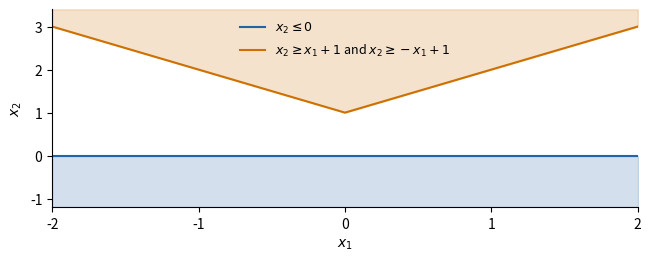

Write the Python code that produced this figure. (Note: this script raises an exception after producing the figure.)
from pathlib import Path
import numpy as np
import matplotlib
matplotlib.use("Agg")
import matplotlib.pyplot as plt

A = np.array([[0, 1], [1, -1], [-1, -1]])
b = np.array([0, -1, -1])
p = np.array([2, 1, 1])
assert (p >= 0).all() and (A.T @ p == 0).all() and b @ p < 0
# Witnesses after omitting rows 0, 1, and 2, respectively.
for omitted, x in enumerate([[0, 1], [1, 0], [-1, 0]]):
    keep = np.arange(3) != omitted
    assert (A[keep] @ x <= b[keep]).all()
print("Certificate: A.T @ p =", A.T @ p, "; b @ p =", b @ p)
print("Every pair of inequalities is feasible: True")

u = np.linspace(-2, 2, 401)
fig, ax = plt.subplots(figsize=(6.4, 2.5), layout="constrained")
ax.fill_between(u, -1.2, 0, color="#2463A6", alpha=0.2)
ax.fill_between(u, 1 + abs(u), 3.4, color="#CE7000", alpha=0.2)
ax.axhline(0, color="#2463A6", label=r"$x_2\leq 0$")
ax.plot(u, 1 + abs(u), color="#CE7000",
        label=r"$x_2\geq x_1+1$ and $x_2\geq -x_1+1$")
ax.set(xlim=(-2, 2), ylim=(-1.2, 3.4), xlabel=r"$x_1$",
       ylabel=r"$x_2$", xticks=[-2, -1, 0, 1, 2])
ax.legend(loc="upper center", fontsize=9, frameon=False)
ax.spines[["top", "right"]].set_visible(False)
out = Path(__file__).resolve().parent / "figures"
out.mkdir(exist_ok=True)
fig.savefig(out / "p3_focused_example.pdf")
plt.close(fig)
